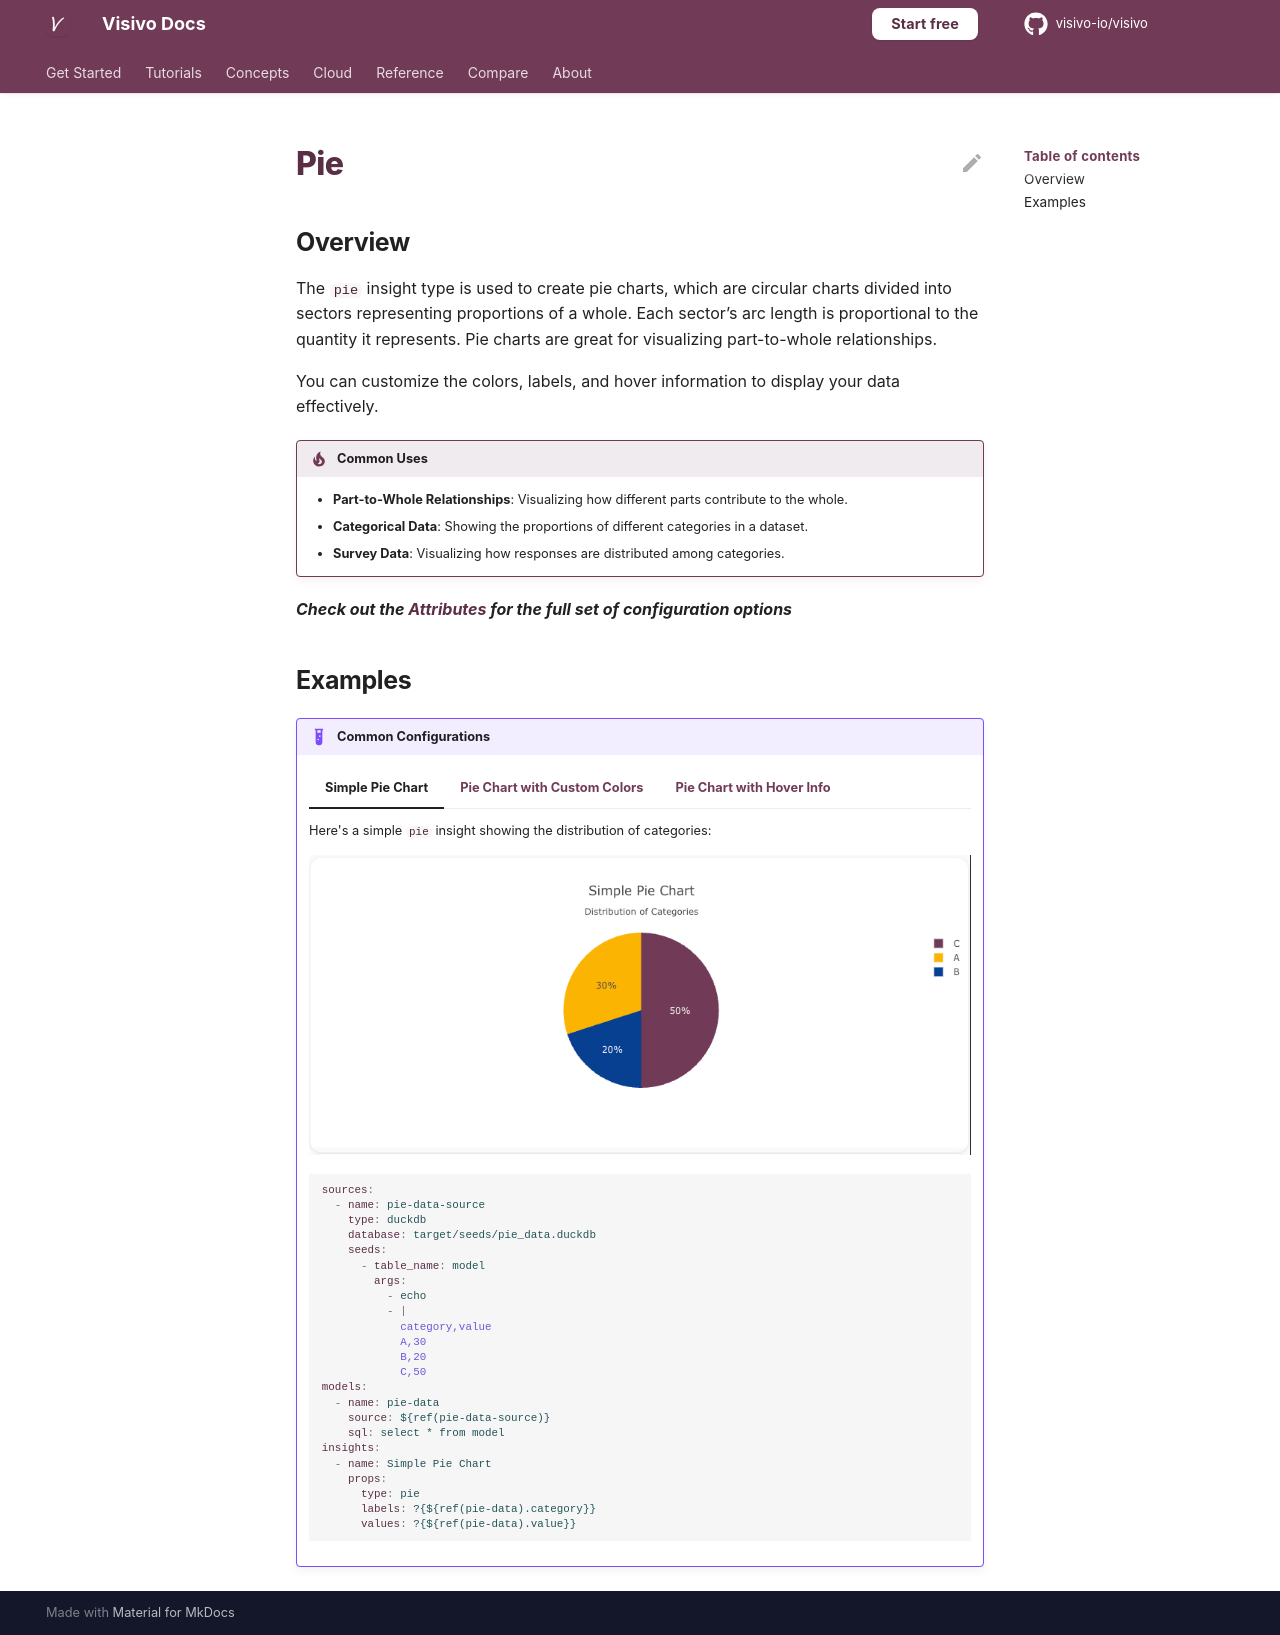

repository: visivo-io/visivo · page: reference/props-docs/insight/pie/index.html · generator: mkdocs

---
search:
  exclude: true
---

<!--start-->

## Overview

The `pie` insight type is used to create pie charts, which are circular charts divided into sectors representing proportions of a whole. Each sector’s arc length is proportional to the quantity it represents. Pie charts are great for visualizing part-to-whole relationships.

You can customize the colors, labels, and hover information to display your data effectively.

!!! tip "Common Uses"

    - **Part-to-Whole Relationships**: Visualizing how different parts contribute to the whole.
    - **Categorical Data**: Showing the proportions of different categories in a dataset.
    - **Survey Data**: Visualizing how responses are distributed among categories.

_**Check out the [Attributes](../../configuration/Insight/Props/Pie/#attributes) for the full set of configuration options**_

## Examples

{% raw %}
!!! example "Common Configurations"

    === "Simple Pie Chart"

        Here's a simple `pie` insight showing the distribution of categories:

        ![](../../../assets/example-charts/props/pie/simple-pie.png)

        ```yaml
        sources:
          - name: pie-data-source
            type: duckdb
            database: target/seeds/pie_data.duckdb
            seeds:
              - table_name: model
                args:
                  - echo
                  - |
                    category,value
                    A,30
                    B,20
                    C,50
        models:
          - name: pie-data
            source: ${ref(pie-data-source)}
            sql: select * from model
        insights:
          - name: Simple Pie Chart
            props:
              type: pie
              labels: ?{${ref(pie-data).category}}
              values: ?{${ref(pie-data).value}}
        ```

    === "Pie Chart with Custom Colors"

        This example demonstrates a `pie` insight with custom colors for each category:

        ![](../../../assets/example-charts/props/pie/custom-colors-pie.png)

        ```yaml
        sources:
          - name: pie-data-colors-source
            type: duckdb
            database: target/seeds/pie_data_colors.duckdb
            seeds:
              - table_name: model
                args:
                  - echo
                  - |
                    category,value,color
                    A,40,#1f77b4
                    B,30,#ff7f0e
                    C,30,#2ca02c
        models:
          - name: pie-data-colors
            source: ${ref(pie-data-colors-source)}
            sql: select * from model
        insights:
          - name: Pie Chart with Custom Colors
            props:
              type: pie
              labels: ?{${ref(pie-data-colors).category}}
              values: ?{${ref(pie-data-colors).value}}
              marker:
                colors: ?{${ref(pie-data-colors).color}}
        ```

    === "Pie Chart with Hover Info"

        This example shows a `pie` insight with hover information that displays both the percentage and the value for each category:

        ![](../../../assets/example-charts/props/pie/pie-hover-info.png)

        ```yaml
        sources:
          - name: pie-data-hover-source
            type: duckdb
            database: target/seeds/pie_data_hover.duckdb
            seeds:
              - table_name: model
                args:
                  - echo
                  - |
                    category,value
                    X,60
                    Y,25
                    Z,15
        models:
          - name: pie-data-hover
            source: ${ref(pie-data-hover-source)}
            sql: select * from model
        insights:
          - name: Pie Chart with Hover Info
            props:
              type: pie
              labels: ?{${ref(pie-data-hover).category}}
              values: ?{${ref(pie-data-hover).value}}
              hoverinfo: "label+value+percent"
        ```

{% endraw %}

<!--end-->
